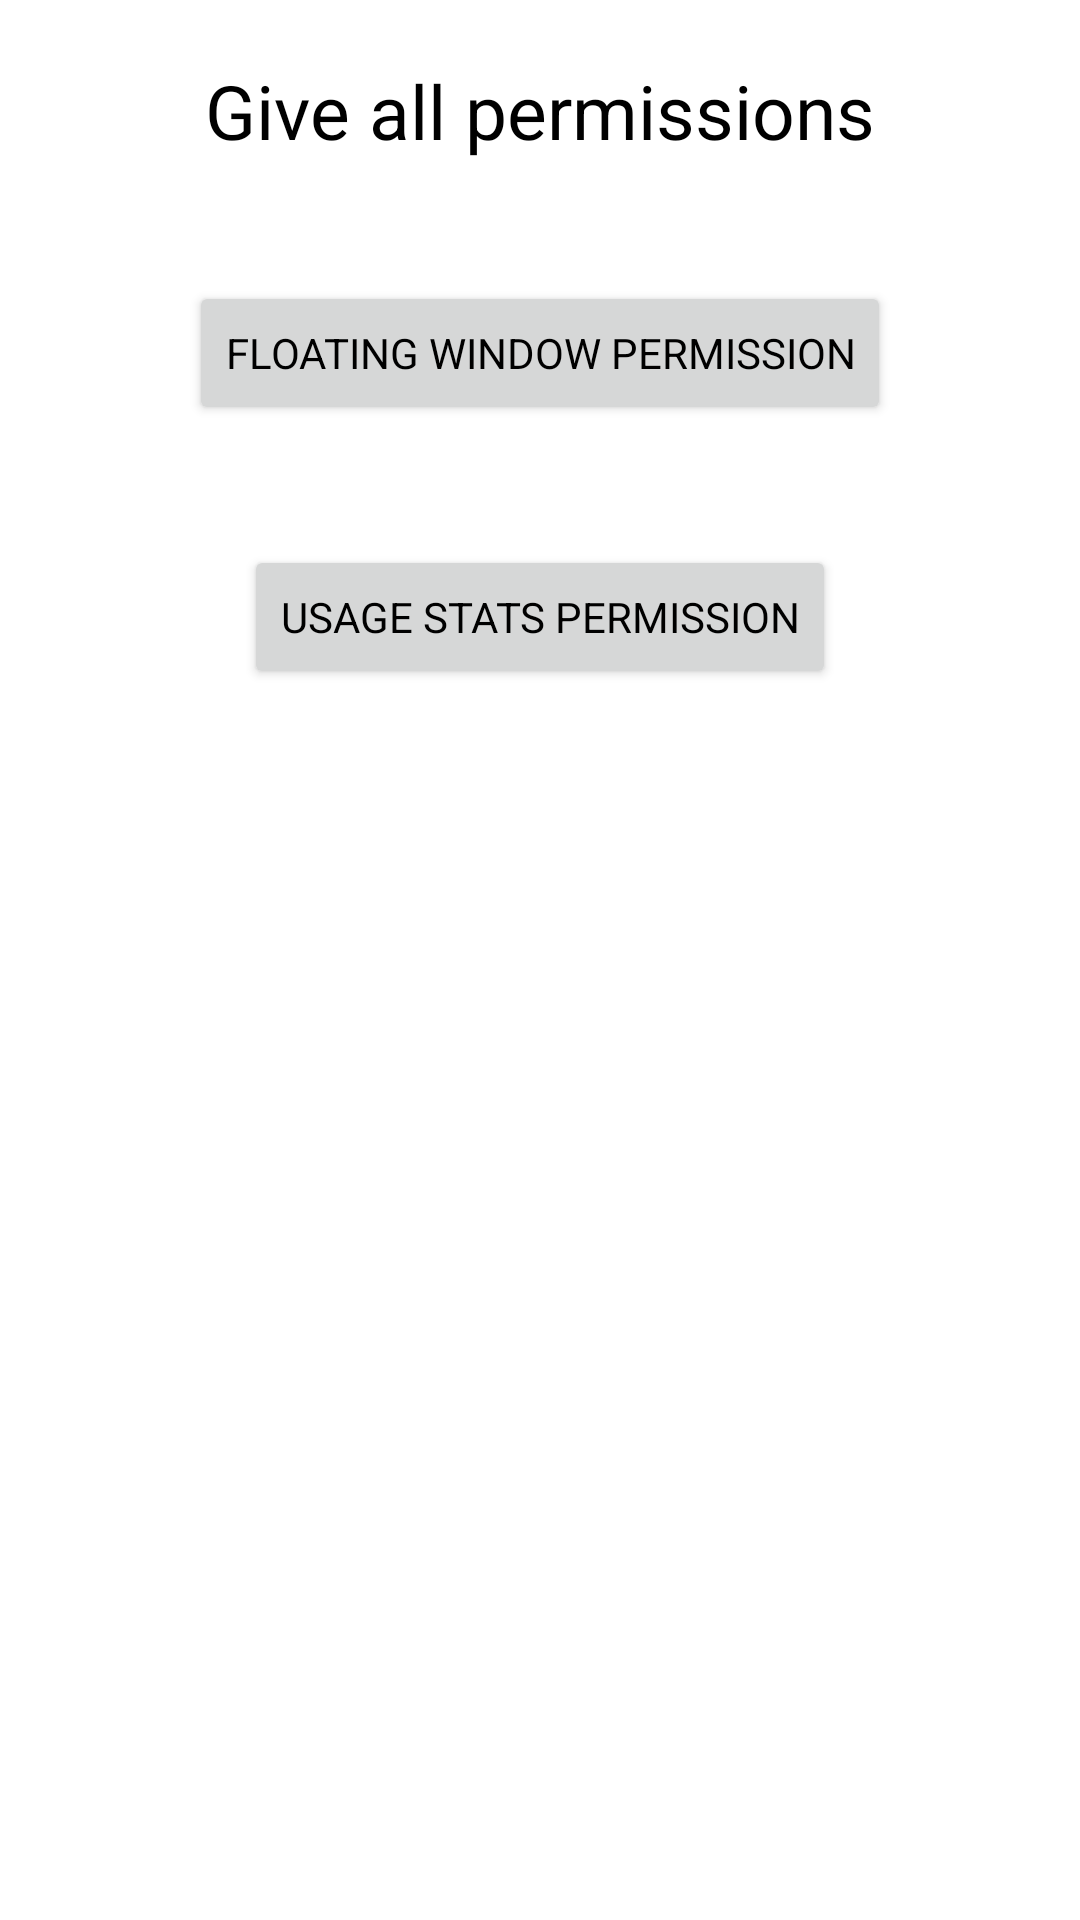

Here is an Android app screen rendered from its layout file. Give the layout XML and the strings, colors and styles it references.
<!-- AndroidManifest.xml: application theme Theme.Application -->
<!-- res/layout/add_app_window.xml -->
<?xml version="1.0" encoding="utf-8"?>
<LinearLayout
     xmlns:android="http://schemas.android.com/apk/res/android"
     xmlns:app="http://schemas.android.com/apk/res-auto"
     android:layout_height="wrap_content"
     android:layout_width="match_parent"
     android:background="@drawable/rounded_corner"
     android:layout_margin="10dp"
     android:orientation="vertical">

    <TextView
         android:layout_height="wrap_content"
         android:layout_width="wrap_content"
         android:layout_margin="20dp"
         android:textSize="25dp"
         android:layout_gravity="center"
         android:text="Give all permissions" />

    <Button
         android:layout_height="wrap_content"
         android:layout_width="wrap_content"
         android:layout_margin="20dp"
         android:layout_gravity="center"
        android:id="@+id/one"
         android:text="Floating window permission" />

    <Button
         android:layout_height="wrap_content"
         android:layout_width="wrap_content"
        android:id="@+id/two"
         android:layout_margin="20dp"
         android:layout_gravity="center"
         android:text="Usage stats permission" />

</LinearLayout>
<!-- resources referenced by this layout -->
<resources>
  <!-- drawable rounded_corner (drawable) -->
  <?xml version="1.0" encoding="utf-8"?>
  <shape xmlns:android="http://schemas.android.com/apk/res/android"
      android:shape="rectangle">
  
      <corners
          android:bottomLeftRadius="24dp"
          android:bottomRightRadius="24dp"
          android:topLeftRadius="24dp"
          android:topRightRadius="24dp" />
  
  </shape>
  <style name="Theme.Application" parent="Theme.MaterialComponents.DayNight.NoActionBar">
          <item name="colorPrimary">@color/blue</item>
          <item name="colorPrimaryVariant">@color/orange</item>
          <item name="colorOnPrimary">@color/white</item>
  
  
          <item name="colorSecondary">@color/blue</item>
          <item name="colorSecondaryVariant">@color/orange</item>
          <item name="colorOnSecondary">@color/white</item>
  
          <item name="android:statusBarColor">@color/blue</item>
          <item name="android:windowLightStatusBar">false</item>
          <item name="android:textColor">@color/black</item>
  
          <item name="fontFamily">@font/fire_code</item>
  
      </style>
  <color name="blue">#00B4D8</color>
  <color name="orange">#FB8C00</color>
  <color name="white">#FFFFFFFF</color>
  <color name="black">#FF000000</color>
</resources>
